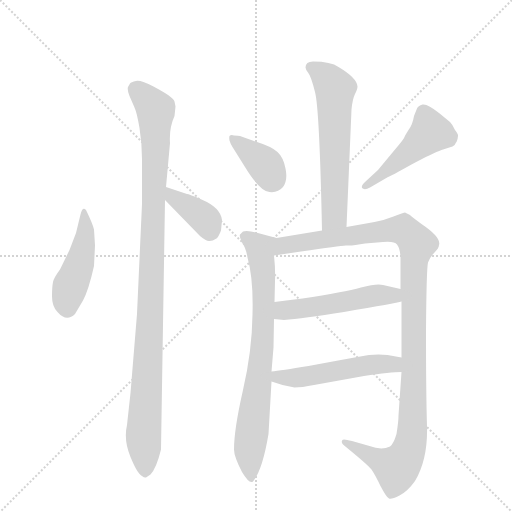
t = 0.00 s
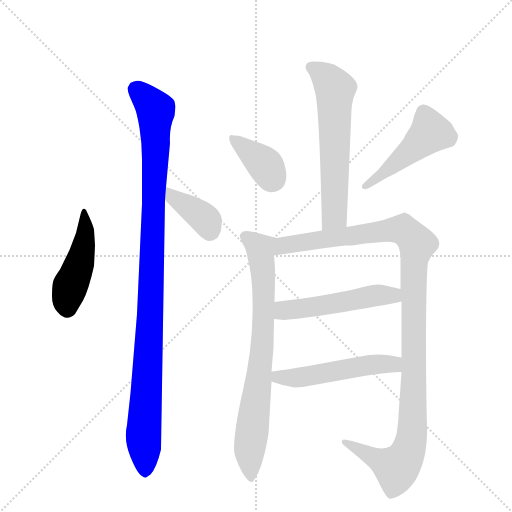
t = 1.61 s
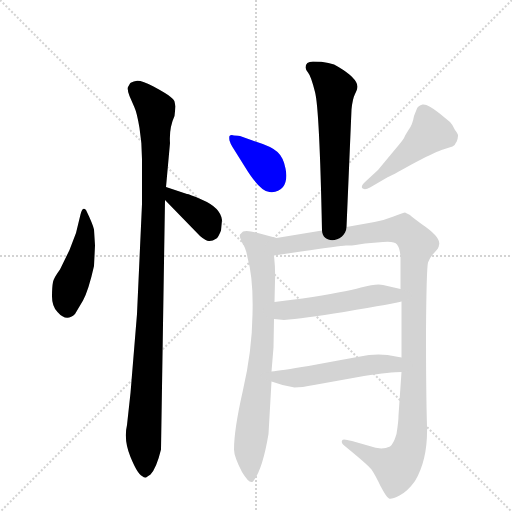
t = 3.22 s
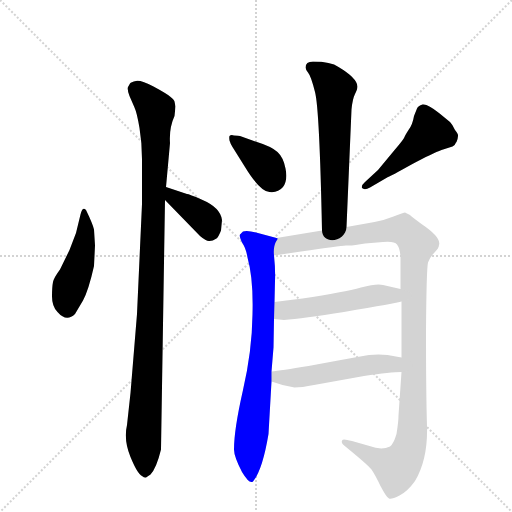
t = 4.83 s
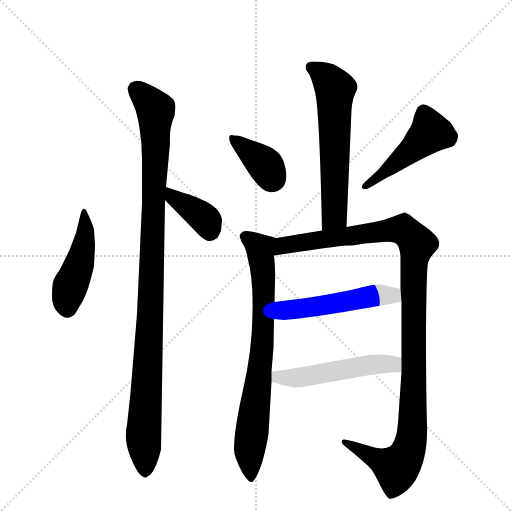
t = 6.44 s
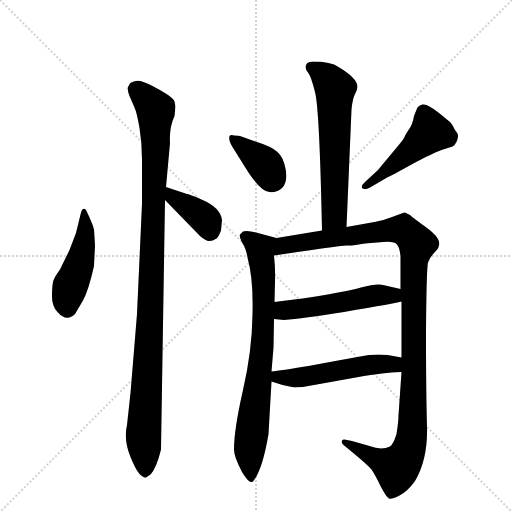
t = 8.06 s

The animated SVG that drew these frames (rendered in a browser with its animation timeline set to each time). Animation: 10 CSS @keyframes rules; one cycle of 8.05 s.

<svg version="1.1" viewBox="0 0 1024 1024" xmlns="http://www.w3.org/2000/svg">
  <g stroke="lightgray" stroke-dasharray="1,1" stroke-width="1" transform="scale(4, 4)">
    <line x1="0" y1="0" x2="256" y2="256"></line>
    <line x1="256" y1="0" x2="0" y2="256"></line>
    <line x1="128" y1="0" x2="128" y2="256"></line>
    <line x1="0" y1="128" x2="256" y2="128"></line>
  </g>
  <g transform="scale(1, -1) translate(0, -848)">
    <style type="text/css">
      
        @keyframes keyframes0 {
          from {
            stroke: blue;
            stroke-dashoffset: 446;
            stroke-width: 128;
          }
          59% {
            animation-timing-function: step-end;
            stroke: blue;
            stroke-dashoffset: 0;
            stroke-width: 128;
          }
          to {
            stroke: black;
            stroke-width: 1024;
          }
        }
        #make-me-a-hanzi-animation-0 {
          animation: keyframes0 0.6129557291666666s both;
          animation-delay: 0s;
          animation-timing-function: linear;
        }
      
        @keyframes keyframes1 {
          from {
            stroke: blue;
            stroke-dashoffset: 1039;
            stroke-width: 128;
          }
          77% {
            animation-timing-function: step-end;
            stroke: blue;
            stroke-dashoffset: 0;
            stroke-width: 128;
          }
          to {
            stroke: black;
            stroke-width: 1024;
          }
        }
        #make-me-a-hanzi-animation-1 {
          animation: keyframes1 1.0955403645833333s both;
          animation-delay: 0.6129557291666666s;
          animation-timing-function: linear;
        }
      
        @keyframes keyframes2 {
          from {
            stroke: blue;
            stroke-dashoffset: 376;
            stroke-width: 128;
          }
          55% {
            animation-timing-function: step-end;
            stroke: blue;
            stroke-dashoffset: 0;
            stroke-width: 128;
          }
          to {
            stroke: black;
            stroke-width: 1024;
          }
        }
        #make-me-a-hanzi-animation-2 {
          animation: keyframes2 0.5559895833333334s both;
          animation-delay: 1.70849609375s;
          animation-timing-function: linear;
        }
      
        @keyframes keyframes3 {
          from {
            stroke: blue;
            stroke-dashoffset: 601;
            stroke-width: 128;
          }
          66% {
            animation-timing-function: step-end;
            stroke: blue;
            stroke-dashoffset: 0;
            stroke-width: 128;
          }
          to {
            stroke: black;
            stroke-width: 1024;
          }
        }
        #make-me-a-hanzi-animation-3 {
          animation: keyframes3 0.7390950520833334s both;
          animation-delay: 2.2644856770833335s;
          animation-timing-function: linear;
        }
      
        @keyframes keyframes4 {
          from {
            stroke: blue;
            stroke-dashoffset: 373;
            stroke-width: 128;
          }
          55% {
            animation-timing-function: step-end;
            stroke: blue;
            stroke-dashoffset: 0;
            stroke-width: 128;
          }
          to {
            stroke: black;
            stroke-width: 1024;
          }
        }
        #make-me-a-hanzi-animation-4 {
          animation: keyframes4 0.5535481770833334s both;
          animation-delay: 3.003580729166667s;
          animation-timing-function: linear;
        }
      
        @keyframes keyframes5 {
          from {
            stroke: blue;
            stroke-dashoffset: 469;
            stroke-width: 128;
          }
          60% {
            animation-timing-function: step-end;
            stroke: blue;
            stroke-dashoffset: 0;
            stroke-width: 128;
          }
          to {
            stroke: black;
            stroke-width: 1024;
          }
        }
        #make-me-a-hanzi-animation-5 {
          animation: keyframes5 0.6316731770833334s both;
          animation-delay: 3.5571289062500004s;
          animation-timing-function: linear;
        }
      
        @keyframes keyframes6 {
          from {
            stroke: blue;
            stroke-dashoffset: 755;
            stroke-width: 128;
          }
          71% {
            animation-timing-function: step-end;
            stroke: blue;
            stroke-dashoffset: 0;
            stroke-width: 128;
          }
          to {
            stroke: black;
            stroke-width: 1024;
          }
        }
        #make-me-a-hanzi-animation-6 {
          animation: keyframes6 0.8644205729166666s both;
          animation-delay: 4.188802083333334s;
          animation-timing-function: linear;
        }
      
        @keyframes keyframes7 {
          from {
            stroke: blue;
            stroke-dashoffset: 1129;
            stroke-width: 128;
          }
          79% {
            animation-timing-function: step-end;
            stroke: blue;
            stroke-dashoffset: 0;
            stroke-width: 128;
          }
          to {
            stroke: black;
            stroke-width: 1024;
          }
        }
        #make-me-a-hanzi-animation-7 {
          animation: keyframes7 1.1687825520833333s both;
          animation-delay: 5.053222656250001s;
          animation-timing-function: linear;
        }
      
        @keyframes keyframes8 {
          from {
            stroke: blue;
            stroke-dashoffset: 509;
            stroke-width: 128;
          }
          62% {
            animation-timing-function: step-end;
            stroke: blue;
            stroke-dashoffset: 0;
            stroke-width: 128;
          }
          to {
            stroke: black;
            stroke-width: 1024;
          }
        }
        #make-me-a-hanzi-animation-8 {
          animation: keyframes8 0.6642252604166666s both;
          animation-delay: 6.222005208333334s;
          animation-timing-function: linear;
        }
      
        @keyframes keyframes9 {
          from {
            stroke: blue;
            stroke-dashoffset: 513;
            stroke-width: 128;
          }
          63% {
            animation-timing-function: step-end;
            stroke: blue;
            stroke-dashoffset: 0;
            stroke-width: 128;
          }
          to {
            stroke: black;
            stroke-width: 1024;
          }
        }
        #make-me-a-hanzi-animation-9 {
          animation: keyframes9 0.66748046875s both;
          animation-delay: 6.886230468750001s;
          animation-timing-function: linear;
        }
      
    </style>
    
      <path d="M 190 357 L 188 389 Q 186 399 172 428 Q 165 436 161 419 L 152 382 L 139 348 L 120 309 Q 108 293 106 284 Q 104 274 104 255 Q 104 235 115 224 Q 133 203 150 220 L 166 247 Q 177 267 188 316 L 190 357 Z" fill="lightgray"></path>
    
      <path d="M 260 681 L 256 674 Q 254 669 259 656 L 269 633 Q 274 622 279 592 Q 284 562 284 530 L 284 440 L 274 220 L 261 62 L 254 -2 Q 247 -32 261 -66 Q 275 -100 284 -104 Q 289 -108 292 -107 L 301 -101 Q 313 -88 322 -51 L 330 448 L 332 474 L 340 562 Q 338 592 349 616 L 351 635 L 349 645 Q 348 649 340 655 Q 333 661 307 675 Q 282 688 272 686 Q 262 684 260 681 Z" fill="lightgray"></path>
    
      <path d="M 330 448 L 400 376 Q 413 365 419 366 Q 425 366 433 371 Q 437 374 442 387 L 444 408 Q 441 433 403 449 Q 378 460 374 460 L 332 474 C 304 483 309 470 330 448 Z" fill="lightgray"></path>
    
      <path d="M 693 394 L 703 629 Q 705 650 710 660 Q 715 670 715 675 Q 714 692 677 714 Q 662 725 626 725 Q 611 725 611 713 Q 611 710 616 703 Q 622 696 630 664 Q 639 631 644 387 C 645 357 692 364 693 394 Z" fill="lightgray"></path>
    
      <path d="M 465 554 L 490 514 Q 520 465 539 464 Q 556 462 566 474 Q 576 488 571 511 Q 567 533 555 544 Q 543 555 514 564 L 480 576 Q 477 577 468 577 Q 462 579 459 576 Q 458 574 459 567 Q 461 560 465 554 Z" fill="lightgray"></path>
    
      <path d="M 740 473 L 776 494 Q 780 495 823 519 Q 866 542 883 548 L 905 555 Q 910 557 912 563 L 913 564 Q 916 572 916 576 Q 917 579 910 588 Q 905 599 900 604 L 878 622 Q 855 641 845 639 Q 836 636 834 631 L 828 616 Q 825 598 817 588 Q 810 577 809 574 Q 808 570 790 549 L 756 508 L 730 484 Q 722 477 724 472 Q 729 467 740 473 Z" fill="lightgray"></path>
    
      <path d="M 543 105 L 547 153 L 548 210 L 549 244 L 550 286 Q 551 309 548 337 C 545 367 561 370 553 372 L 512 383 Q 494 388 486 385 L 480 379 Q 478 376 484 363 Q 492 352 495 333 Q 507 291 505 219 Q 504 146 486 68 Q 468 -11 468 -51 Q 468 -65 484 -96 Q 499 -121 506 -115 Q 525 -92 537 -20 L 543 85 L 543 105 Z" fill="lightgray"></path>
    
      <path d="M 803 245 L 803 133 L 803 104 L 797 17 Q 797 5 793 -20 Q 787 -40 780 -45 Q 763 -53 739 -44 L 704 -34 Q 686 -29 685 -32 Q 680 -37 692 -46 Q 736 -82 743 -91 Q 750 -101 761 -124 Q 773 -147 778 -149 Q 783 -151 799 -143 Q 815 -135 830 -114 Q 856 -70 854 -4 Q 852 62 852 187 Q 853 311 856 323 Q 860 334 869 343 Q 878 352 878 358 Q 883 373 843 400 Q 820 417 820 418 L 810 423 Q 808 423 787 415 Q 767 407 749 404 L 693 394 L 644 387 L 553 372 C 523 367 518 333 548 337 L 602 345 Q 679 356 692 357 Q 705 357 711 358 L 730 361 L 766 364 Q 789 366 794 359 Q 800 351 801 335 L 801 270 L 803 245 Z" fill="lightgray"></path>
    
      <path d="M 548 210 L 568 208 Q 605 211 688 224 Q 793 242 803 245 C 832 252 830 263 801 270 L 766 278 Q 755 282 722 273 Q 689 264 605 251 Q 576 248 549 244 C 519 240 518 213 548 210 Z" fill="lightgray"></path>
    
      <path d="M 803 133 L 775 138 Q 757 140 738 138 Q 719 135 617 116 Q 561 107 543 105 C 513 101 514 94 543 85 L 565 78 L 589 73 Q 603 73 628 78 L 728 96 Q 782 104 803 104 C 833 105 833 128 803 133 Z" fill="lightgray"></path>
    
    
      <clipPath id="make-me-a-hanzi-clip-0">
        <path d="M 190 357 L 188 389 Q 186 399 172 428 Q 165 436 161 419 L 152 382 L 139 348 L 120 309 Q 108 293 106 284 Q 104 274 104 255 Q 104 235 115 224 Q 133 203 150 220 L 166 247 Q 177 267 188 316 L 190 357 Z"></path>
      </clipPath>
      <path clip-path="url(#make-me-a-hanzi-clip-0)" d="M 172 417 L 166 351 L 136 262 L 135 232" fill="none" id="make-me-a-hanzi-animation-0" stroke-dasharray="318 636" stroke-linecap="round"></path>
    
      <clipPath id="make-me-a-hanzi-clip-1">
        <path d="M 260 681 L 256 674 Q 254 669 259 656 L 269 633 Q 274 622 279 592 Q 284 562 284 530 L 284 440 L 274 220 L 261 62 L 254 -2 Q 247 -32 261 -66 Q 275 -100 284 -104 Q 289 -108 292 -107 L 301 -101 Q 313 -88 322 -51 L 330 448 L 332 474 L 340 562 Q 338 592 349 616 L 351 635 L 349 645 Q 348 649 340 655 Q 333 661 307 675 Q 282 688 272 686 Q 262 684 260 681 Z"></path>
      </clipPath>
      <path clip-path="url(#make-me-a-hanzi-clip-1)" d="M 271 670 L 311 628 L 301 222 L 287 -21 L 291 -96" fill="none" id="make-me-a-hanzi-animation-1" stroke-dasharray="911 1822" stroke-linecap="round"></path>
    
      <clipPath id="make-me-a-hanzi-clip-2">
        <path d="M 330 448 L 400 376 Q 413 365 419 366 Q 425 366 433 371 Q 437 374 442 387 L 444 408 Q 441 433 403 449 Q 378 460 374 460 L 332 474 C 304 483 309 470 330 448 Z"></path>
      </clipPath>
      <path clip-path="url(#make-me-a-hanzi-clip-2)" d="M 337 467 L 348 453 L 408 412 L 420 385" fill="none" id="make-me-a-hanzi-animation-2" stroke-dasharray="248 496" stroke-linecap="round"></path>
    
      <clipPath id="make-me-a-hanzi-clip-3">
        <path d="M 693 394 L 703 629 Q 705 650 710 660 Q 715 670 715 675 Q 714 692 677 714 Q 662 725 626 725 Q 611 725 611 713 Q 611 710 616 703 Q 622 696 630 664 Q 639 631 644 387 C 645 357 692 364 693 394 Z"></path>
      </clipPath>
      <path clip-path="url(#make-me-a-hanzi-clip-3)" d="M 623 713 L 654 692 L 670 670 L 669 416 L 648 400" fill="none" id="make-me-a-hanzi-animation-3" stroke-dasharray="473 946" stroke-linecap="round"></path>
    
      <clipPath id="make-me-a-hanzi-clip-4">
        <path d="M 465 554 L 490 514 Q 520 465 539 464 Q 556 462 566 474 Q 576 488 571 511 Q 567 533 555 544 Q 543 555 514 564 L 480 576 Q 477 577 468 577 Q 462 579 459 576 Q 458 574 459 567 Q 461 560 465 554 Z"></path>
      </clipPath>
      <path clip-path="url(#make-me-a-hanzi-clip-4)" d="M 464 572 L 529 519 L 545 490" fill="none" id="make-me-a-hanzi-animation-4" stroke-dasharray="245 490" stroke-linecap="round"></path>
    
      <clipPath id="make-me-a-hanzi-clip-5">
        <path d="M 740 473 L 776 494 Q 780 495 823 519 Q 866 542 883 548 L 905 555 Q 910 557 912 563 L 913 564 Q 916 572 916 576 Q 917 579 910 588 Q 905 599 900 604 L 878 622 Q 855 641 845 639 Q 836 636 834 631 L 828 616 Q 825 598 817 588 Q 810 577 809 574 Q 808 570 790 549 L 756 508 L 730 484 Q 722 477 724 472 Q 729 467 740 473 Z"></path>
      </clipPath>
      <path clip-path="url(#make-me-a-hanzi-clip-5)" d="M 903 573 L 861 583 L 765 499 L 729 477" fill="none" id="make-me-a-hanzi-animation-5" stroke-dasharray="341 682" stroke-linecap="round"></path>
    
      <clipPath id="make-me-a-hanzi-clip-6">
        <path d="M 543 105 L 547 153 L 548 210 L 549 244 L 550 286 Q 551 309 548 337 C 545 367 561 370 553 372 L 512 383 Q 494 388 486 385 L 480 379 Q 478 376 484 363 Q 492 352 495 333 Q 507 291 505 219 Q 504 146 486 68 Q 468 -11 468 -51 Q 468 -65 484 -96 Q 499 -121 506 -115 Q 525 -92 537 -20 L 543 85 L 543 105 Z"></path>
      </clipPath>
      <path clip-path="url(#make-me-a-hanzi-clip-6)" d="M 489 376 L 521 347 L 528 252 L 525 161 L 499 -52 L 503 -107" fill="none" id="make-me-a-hanzi-animation-6" stroke-dasharray="627 1254" stroke-linecap="round"></path>
    
      <clipPath id="make-me-a-hanzi-clip-7">
        <path d="M 803 245 L 803 133 L 803 104 L 797 17 Q 797 5 793 -20 Q 787 -40 780 -45 Q 763 -53 739 -44 L 704 -34 Q 686 -29 685 -32 Q 680 -37 692 -46 Q 736 -82 743 -91 Q 750 -101 761 -124 Q 773 -147 778 -149 Q 783 -151 799 -143 Q 815 -135 830 -114 Q 856 -70 854 -4 Q 852 62 852 187 Q 853 311 856 323 Q 860 334 869 343 Q 878 352 878 358 Q 883 373 843 400 Q 820 417 820 418 L 810 423 Q 808 423 787 415 Q 767 407 749 404 L 693 394 L 644 387 L 553 372 C 523 367 518 333 548 337 L 602 345 Q 679 356 692 357 Q 705 357 711 358 L 730 361 L 766 364 Q 789 366 794 359 Q 800 351 801 335 L 801 270 L 803 245 Z"></path>
      </clipPath>
      <path clip-path="url(#make-me-a-hanzi-clip-7)" d="M 554 342 L 568 357 L 789 389 L 805 389 L 835 360 L 827 303 L 825 -12 L 817 -51 L 793 -88 L 689 -39" fill="none" id="make-me-a-hanzi-animation-7" stroke-dasharray="1001 2002" stroke-linecap="round"></path>
    
      <clipPath id="make-me-a-hanzi-clip-8">
        <path d="M 548 210 L 568 208 Q 605 211 688 224 Q 793 242 803 245 C 832 252 830 263 801 270 L 766 278 Q 755 282 722 273 Q 689 264 605 251 Q 576 248 549 244 C 519 240 518 213 548 210 Z"></path>
      </clipPath>
      <path clip-path="url(#make-me-a-hanzi-clip-8)" d="M 554 216 L 571 228 L 697 244 L 751 258 L 780 258 L 799 251" fill="none" id="make-me-a-hanzi-animation-8" stroke-dasharray="381 762" stroke-linecap="round"></path>
    
      <clipPath id="make-me-a-hanzi-clip-9">
        <path d="M 803 133 L 775 138 Q 757 140 738 138 Q 719 135 617 116 Q 561 107 543 105 C 513 101 514 94 543 85 L 565 78 L 589 73 Q 603 73 628 78 L 728 96 Q 782 104 803 104 C 833 105 833 128 803 133 Z"></path>
      </clipPath>
      <path clip-path="url(#make-me-a-hanzi-clip-9)" d="M 548 100 L 556 94 L 587 92 L 779 121 L 798 111" fill="none" id="make-me-a-hanzi-animation-9" stroke-dasharray="385 770" stroke-linecap="round"></path>
    
  </g>
</svg>
